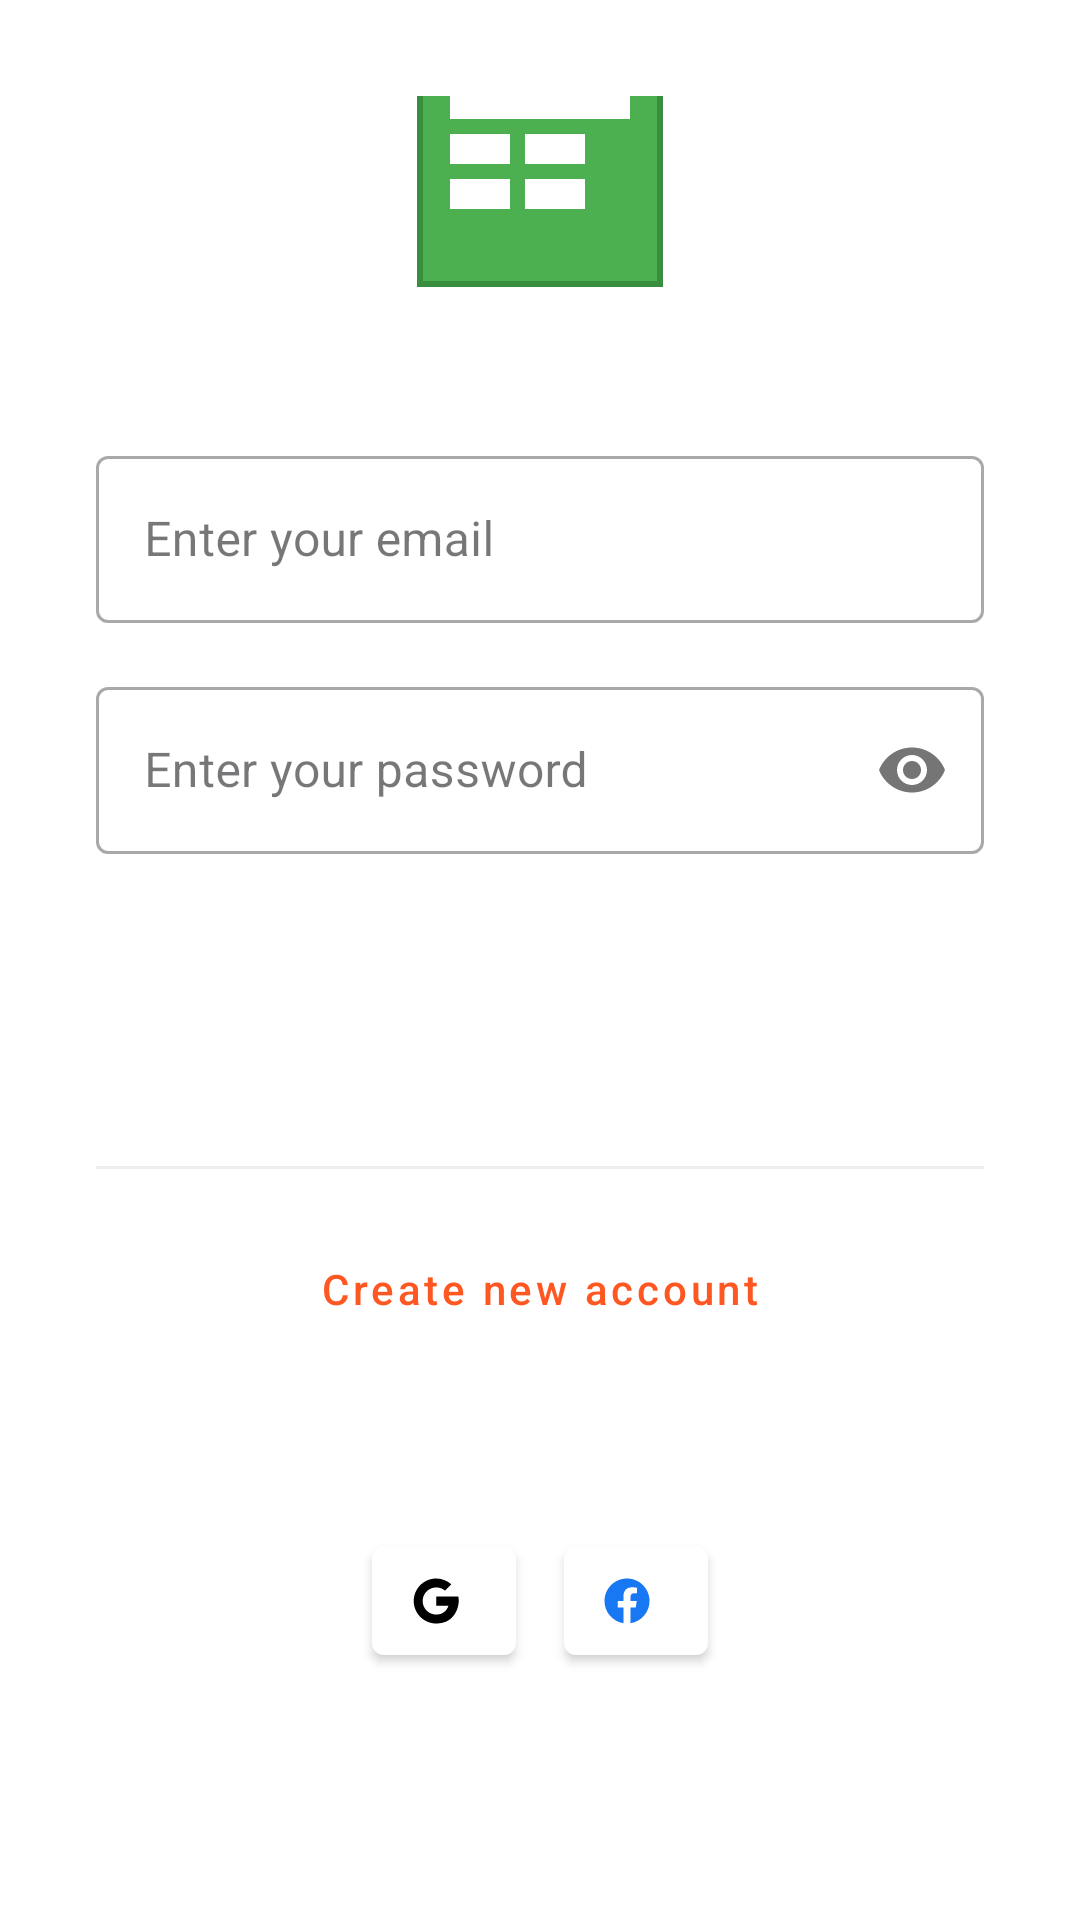

Android layout source for this screen:
<!-- AndroidManifest.xml: application theme Theme.EspenseTrackerApp -->
<!-- res/layout/login_fragment.xml -->
<?xml version="1.0" encoding="utf-8"?>
<LinearLayout xmlns:android="http://schemas.android.com/apk/res/android"
    xmlns:app="http://schemas.android.com/apk/res-auto"
    xmlns:tools="http://schemas.android.com/tools"
    android:layout_width="match_parent"
    android:layout_height="match_parent"
    android:orientation="vertical"
    android:padding="32dp"
    android:background="@color/white"
    android:gravity="center">

    
    <ImageView
        android:layout_width="120dp"
        android:layout_height="120dp"
        android:src="@drawable/logo_yummisto"
        android:layout_marginBottom="32dp"
        android:contentDescription="Espence Tracker"/>

    
    <com.google.android.material.textfield.TextInputLayout
        android:layout_width="match_parent"
        android:layout_height="wrap_content"
        android:layout_marginBottom="16dp"
        style="@style/Widget.MaterialComponents.TextInputLayout.OutlinedBox">

        <com.google.android.material.textfield.TextInputEditText
            android:layout_width="match_parent"
            android:layout_height="wrap_content"
            android:hint="Enter your email"
            android:inputType="textEmailAddress"
            android:importantForAutofill="yes"/>
    </com.google.android.material.textfield.TextInputLayout>

    
    <com.google.android.material.textfield.TextInputLayout
        android:layout_width="match_parent"
        android:layout_height="wrap_content"
        android:layout_marginBottom="24dp"
        style="@style/Widget.MaterialComponents.TextInputLayout.OutlinedBox"
        app:passwordToggleEnabled="true">

        <com.google.android.material.textfield.TextInputEditText
            android:layout_width="match_parent"
            android:layout_height="wrap_content"
            android:hint="Enter your password"
            android:inputType="textPassword"
            android:importantForAutofill="yes"/>
    </com.google.android.material.textfield.TextInputLayout>

    
    <Button
        android:id="@+id/loginButton"
        android:layout_width="match_parent"
        android:layout_height="48dp"
        android:text="Login"
        android:textAllCaps="false"
        android:textColor="@color/white"
        android:backgroundTint="@color/primaryColor"
        android:layout_marginBottom="32dp"
        style="@style/Widget.MaterialComponents.Button"/>

    
    <View
        android:layout_width="match_parent"
        android:layout_height="1dp"
        android:background="@color/gray_light"
        android:layout_marginBottom="16dp"/>

    
    <Button
        android:id="@+id/registerButton"
        android:layout_width="match_parent"
        android:layout_height="48dp"
        android:text="Create new account"
        android:textAllCaps="false"
        android:textColor="@color/primaryColor"
        android:backgroundTint="@color/white"
        android:layout_marginBottom="32dp"
        style="@style/Widget.MaterialComponents.Button.OutlinedButton"
        app:strokeColor="@color/primaryColor"/>

    
    <LinearLayout
        android:layout_width="match_parent"
        android:layout_height="wrap_content"
        android:orientation="horizontal"
        android:gravity="center"
        android:layout_marginTop="16dp">

        
        <com.google.android.material.button.MaterialButton
            android:id="@+id/googleLoginButton"
            style="@style/Widget.MaterialComponents.Button.Icon"
            android:layout_width="48dp"
            android:layout_height="48dp"
            android:layout_margin="8dp"
            app:icon="@drawable/ic_google"
            app:iconTint="@null"
            app:backgroundTint="@color/white"
            app:rippleColor="@color/gray_light"/>

        
        <com.google.android.material.button.MaterialButton
            android:id="@+id/facebookLoginButton"
            style="@style/Widget.MaterialComponents.Button.Icon"
            android:layout_width="48dp"
            android:layout_height="48dp"
            android:layout_margin="8dp"
            app:icon="@drawable/ic_facebook"
            app:iconTint="@null"
            app:backgroundTint="@color/white"
            app:rippleColor="@color/gray_light"/>
    </LinearLayout>

    
    <RelativeLayout
        android:layout_width="match_parent"
        android:layout_height="wrap_content"
        android:layout_marginTop="16dp"
        android:layout_marginBottom="16dp">

        <View
            android:layout_width="match_parent"
            android:layout_height="1dp"
            android:background="@color/gray_light"
            android:layout_centerVertical="true"/>

        <TextView
            android:layout_width="wrap_content"
            android:layout_height="wrap_content"
            android:text="OR"
            android:textColor="@color/gray_dark"
            android:paddingLeft="16dp"
            android:paddingRight="16dp"
            android:background="@color/white"
            android:layout_centerInParent="true"/>
    </RelativeLayout>

    
    <Button
        android:id="@+id/emailLoginButton"
        android:layout_width="match_parent"
        android:layout_height="48dp"
        android:text="Continue with Email"
        android:textAllCaps="false"
        android:textColor="@color/white"
        android:backgroundTint="@color/secondaryColor"
        style="@style/Widget.MaterialComponents.Button"/>
</LinearLayout>
<!-- resources referenced by this layout -->
<resources>
  <color name="gray_dark">#757575</color>
  <color name="gray_light">#EEEEEE</color>
  <color name="primaryColor">#FF5722</color>
  <color name="secondaryColor">#607D8B</color>
  <color name="white">#FFFFFF</color>
  <!-- drawable ic_facebook (drawable) -->
  <vector xmlns:android="http://schemas.android.com/apk/res/android"
      android:width="24dp"
      android:height="24dp"
      android:viewportWidth="24"
      android:viewportHeight="24">
      <path android:fillColor="#1877F2"
          android:pathData="M22,12c0-5.523-4.477-10-10-10S2,6.477,2,12c0,4.991 3.657,9.128 8.438,9.878v-6.987h-2.54V12h2.54V9.797c0-2.506 1.492-3.89 3.777-3.89 1.094,0 2.238,0.195 2.238,0.195v2.46h-1.26c-1.243,0-1.63,0.771-1.63,1.562V12h2.773l-0.443,2.89h-2.33v6.988C18.343,21.128 22,16.991 22,12z"/>
  </vector>
  <!-- drawable ic_google (drawable) -->
  <vector xmlns:android="http://schemas.android.com/apk/res/android"
      android:width="24dp"
      android:height="24dp"
      android:viewportWidth="24"
      android:viewportHeight="24">
      <path android:fillColor="#FF000000"
          android:pathData="M12.545,10.239v3.821h5.445c-0.712,2.315 -2.647,3.972 -5.445,3.972 -3.332,0 -6.033,-2.701 -6.033,-6.032s2.701,-6.032 6.033,-6.032c1.498,0 2.866,0.549 3.921,1.453l2.814,-2.814C17.503,2.988 15.139,2 12.545,2 7.021,2 2.545,6.476 2.545,12s4.476,10 10,10c8.396,0 10,-7.496 10,-10 0,-0.67 -0.069,-1.325 -0.189,-1.971H12.545z"/>
  </vector>
  <!-- drawable logo_yummisto (drawable) -->
  <vector xmlns:android="http://schemas.android.com/apk/res/android"
      android:width="120dp"
      android:height="120dp"
      android:viewportWidth="120"
      android:viewportHeight="120">
  
      
      <path
          android:fillColor="#4CAF50"
          android:pathData="M20,20h80v80H20z"
          android:strokeColor="#388E3C"
          android:strokeWidth="2"/>
  
      
      <path
          android:fillColor="#FFFFFF"
          android:pathData="M30,35h60v10H30zM30,50h20v10H30zM55,50h20v10H55zM30,65h20v10H30zM55,65h20v10H55z"/>
  
      
      <path
          android:fillColor="#FF9800"
          android:pathData="M90,30l5-5 5,5-5,5z"/>
  </vector>
  <style name="Theme.EspenseTrackerApp" parent="Base.Theme.EspenseTrackerApp" />
  <style name="Base.Theme.EspenseTrackerApp" parent="Theme.Material3.Light.NoActionBar">
          
          
      </style>
</resources>
